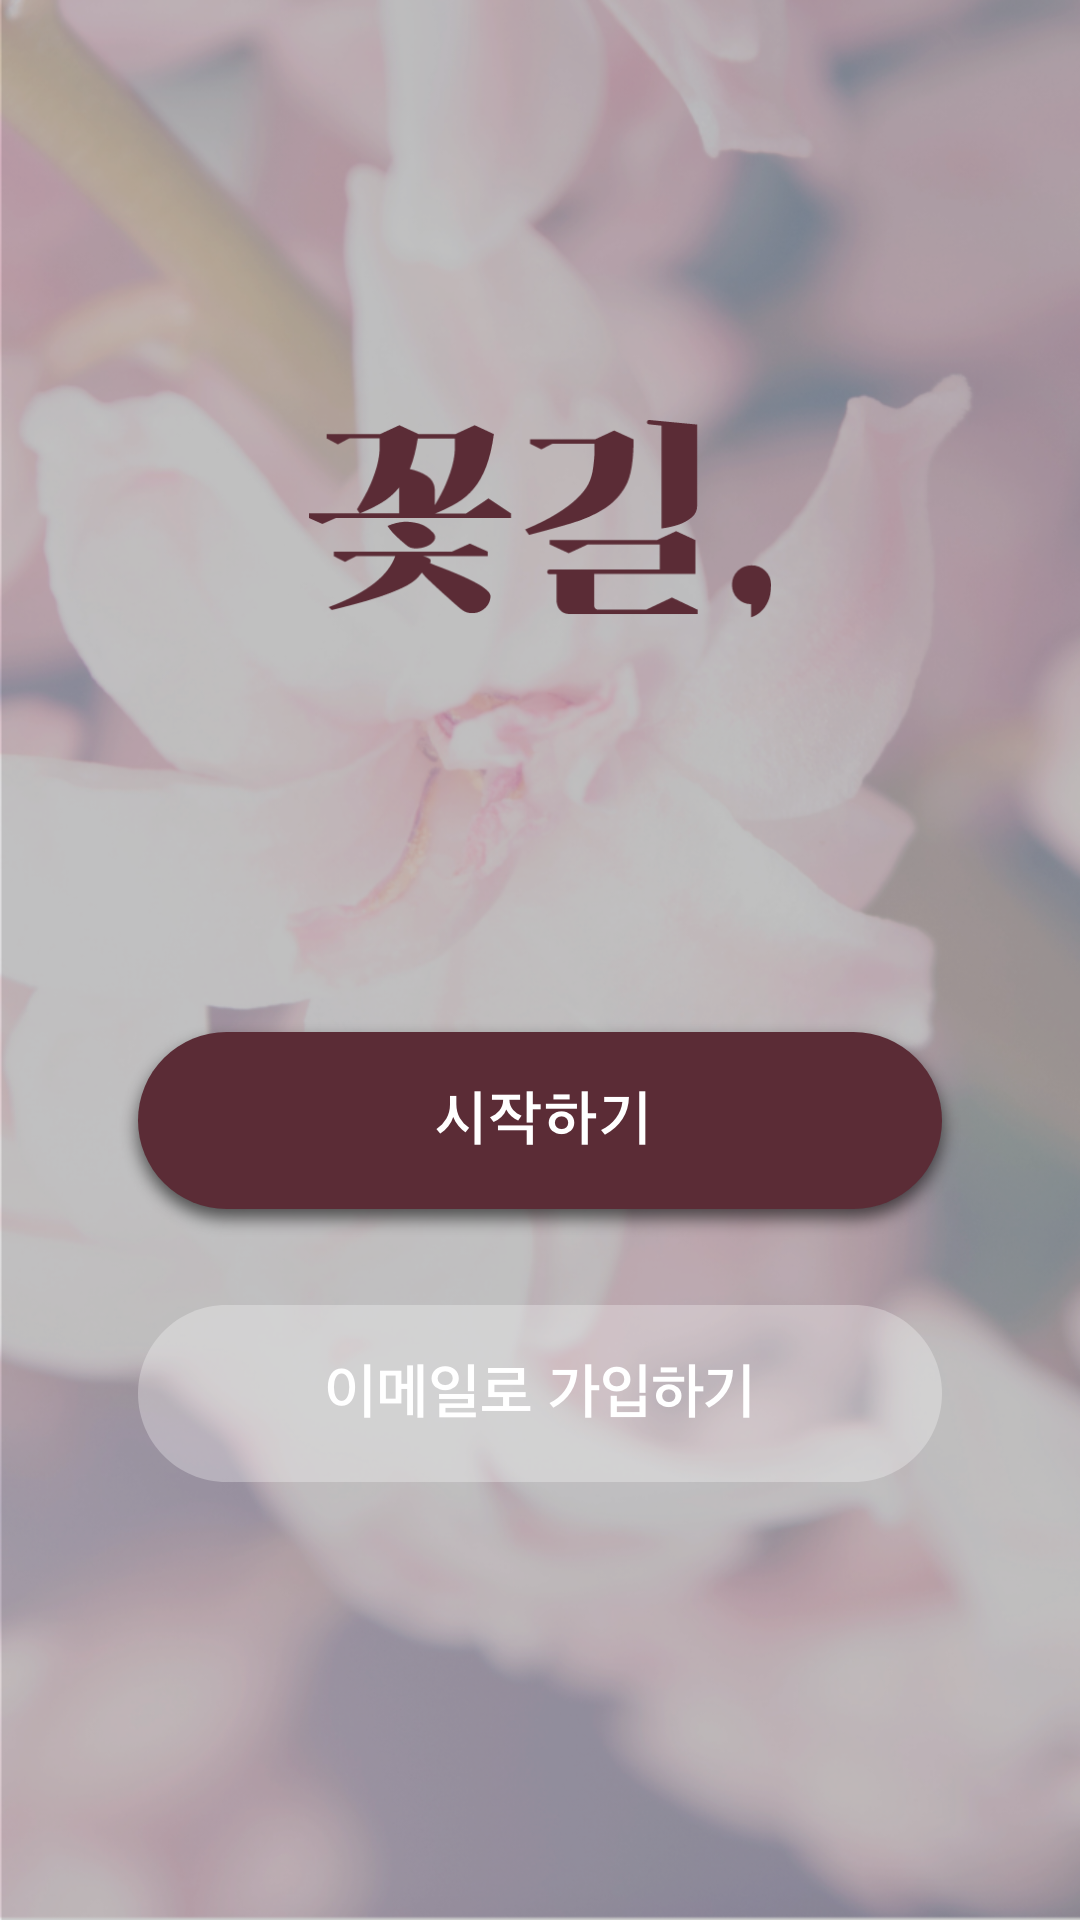

Reconstruct the res/layout file that produces this screen, plus the resources it refers to.
<!-- AndroidManifest.xml: application theme Theme.AppCompat.NoActionBar -->
<!-- res/layout/activity_login.xml -->
<?xml version="1.0" encoding="utf-8"?>
<RelativeLayout xmlns:android="http://schemas.android.com/apk/res/android"
    android:layout_width="match_parent"
    android:layout_height="match_parent"
    android:orientation="vertical"
    android:background="@drawable/start">

    <ImageView
        android:id="@+id/splash_logo"
        android:layout_width="156dp"
        android:layout_height="66dp"
        android:layout_centerHorizontal="true"
        android:layout_marginTop="140dp"
        android:background="@android:color/transparent"
        android:src="@drawable/splash_logo" />

    <ImageButton
        android:layout_below="@+id/splash_logo"
        android:id="@+id/loginButton"
        android:layout_width="wrap_content"
        android:layout_height="wrap_content"
        android:layout_centerHorizontal="true"
        android:layout_marginTop="132dp"
        android:src="@drawable/start_btn"
        android:background="@android:color/transparent"/>

    <ImageButton
        android:id="@+id/joinButton"
        android:layout_below="@id/loginButton"
        android:layout_width="wrap_content"
        android:layout_height="wrap_content"
        android:layout_centerHorizontal="true"
        android:layout_marginTop="20dp"
        android:src="@drawable/email_join_btn"
        android:background="@android:color/transparent"/>

</RelativeLayout>
<!-- resources referenced by this layout -->
<resources>
  <!-- drawable email_join_btn: png bitmap (drawable-hdpi, 5312 bytes) -->
  <!-- drawable splash_logo: png bitmap (drawable-hdpi, 5490 bytes) -->
  <!-- drawable start: png bitmap (drawable-hdpi, 439642 bytes) -->
  <!-- drawable start_btn: png bitmap (drawable-hdpi, 9006 bytes) -->
  <style name="Theme.AppCompat.NoActionBar">
          <item name="windowActionBar">false</item>
          <item name="windowNoTitle">true</item>
          <item name="android:statusBarColor">#FFFFFF</item>
          <item name="android:windowLightStatusBar">true</item>
  
      </style>
</resources>
